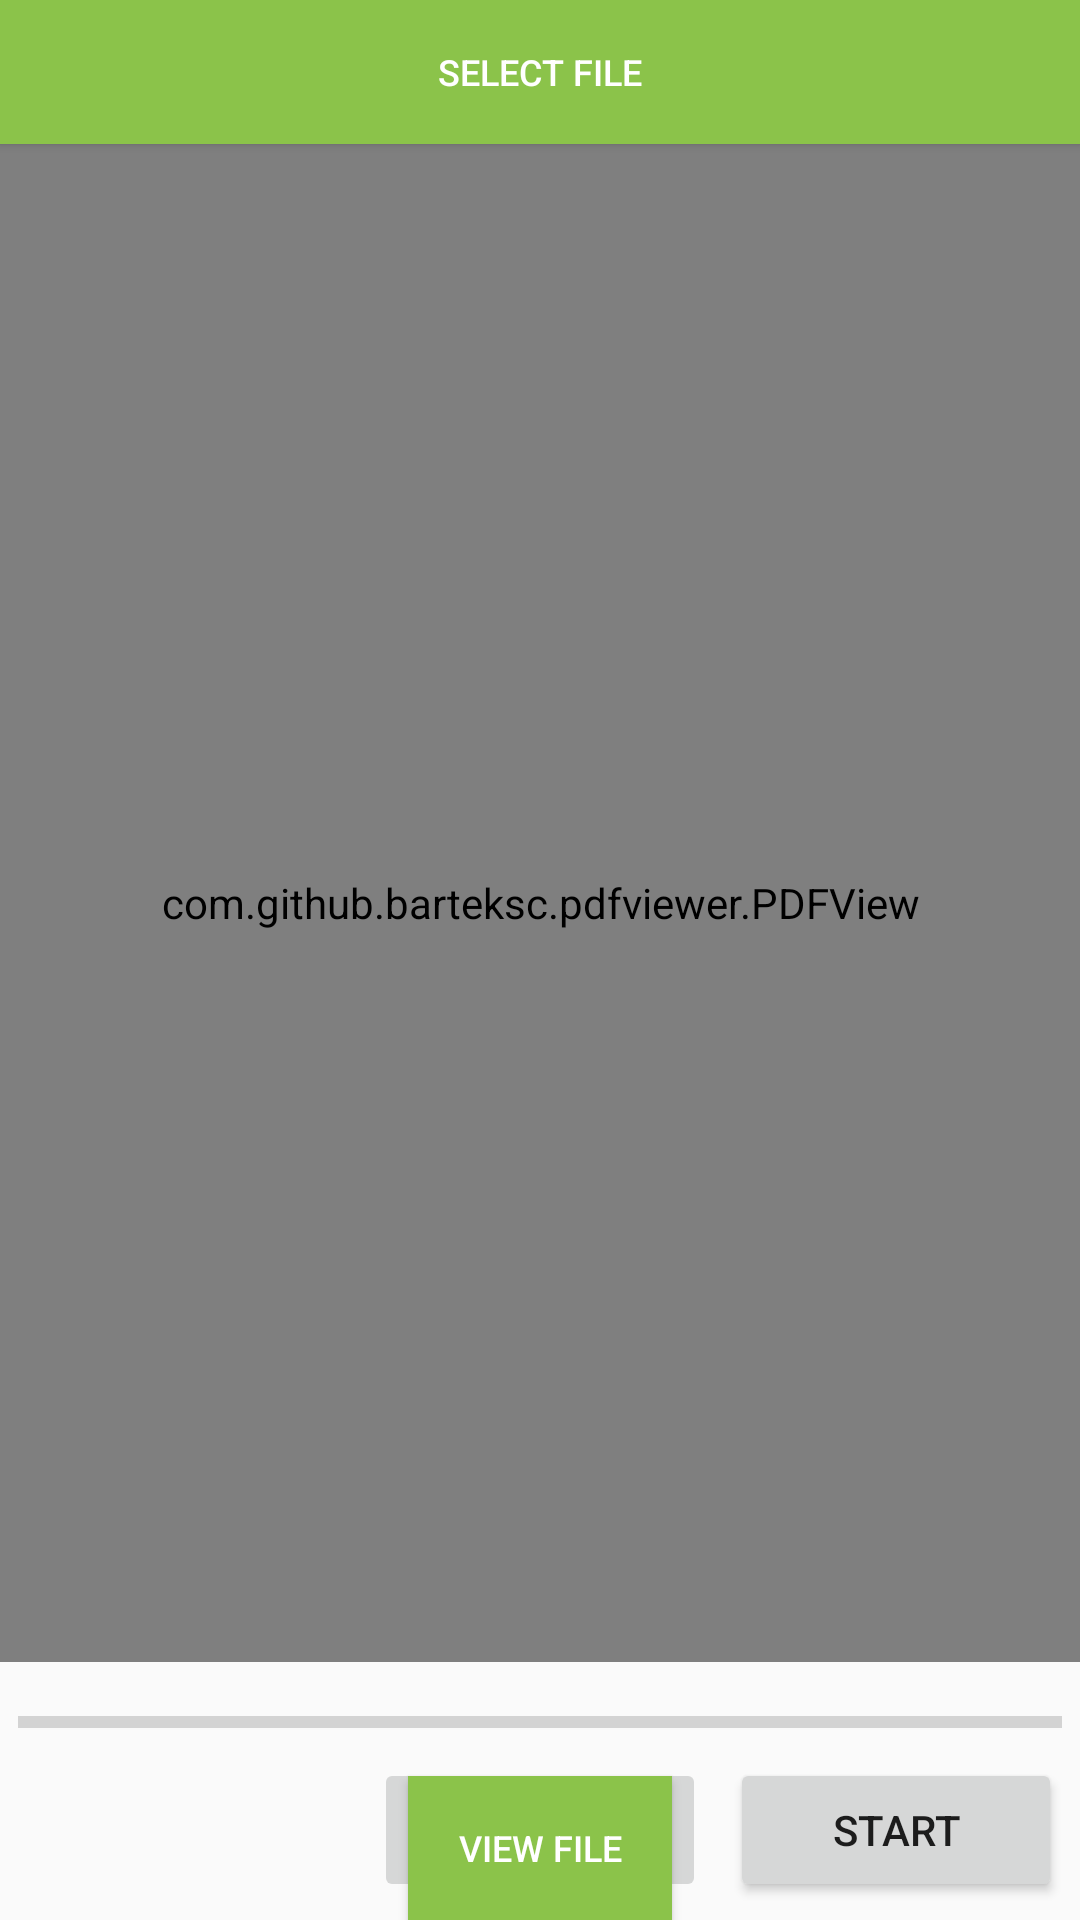

Write the Android layout XML for this screen, with the resource values it uses.
<!-- AndroidManifest.xml: application theme MyMaterialTheme -->
<!-- res/layout/activity_file_prdownload.xml -->
<?xml version="1.0" encoding="utf-8"?>
<RelativeLayout xmlns:android="http://schemas.android.com/apk/res/android"
    xmlns:app="http://schemas.android.com/apk/res-auto"
    xmlns:tools="http://schemas.android.com/tools"
    android:layout_width="match_parent"
    android:layout_height="match_parent"
    tools:context=".activities.FilePRDownloadActivity">

    <Button
        android:id="@+id/btn_picFile"
        android:layout_width="match_parent"
        android:layout_height="wrap_content"
        android:layout_gravity="center"
        android:background="#8BC34A"
        android:padding="10dp"
        android:paddingLeft="5dp"
        android:paddingRight="5dp"
        android:text="Select File"
        android:textColor="#fff"
        android:textSize="12sp" />


    <com.github.barteksc.pdfviewer.PDFView
        android:id="@+id/pdfView"
        android:layout_width="match_parent"
        android:layout_height="match_parent"
        android:layout_above="@+id/layoutButton"
        android:layout_below="@+id/btn_picFile"
        android:layout_marginBottom="10dp" />

    <RelativeLayout
        android:id="@+id/layoutButton"
        android:layout_width="match_parent"
        android:layout_height="wrap_content"
        android:layout_alignParentBottom="true"
        android:layout_margin="2dp">

        <ProgressBar
            android:id="@+id/progressBarOne"
            style="@style/Widget.AppCompat.ProgressBar.Horizontal"
            android:layout_width="match_parent"
            android:layout_height="wrap_content"
            android:layout_alignParentTop="true"
            android:layout_marginLeft="4dp"
            android:layout_marginRight="4dp"
            android:progressTint="@color/colorPrimaryDark" />

        <LinearLayout
            android:layout_width="match_parent"
            android:layout_height="wrap_content"
            android:layout_below="@+id/progressBarOne"
            android:orientation="horizontal">

            <TextView
                android:id="@+id/textViewProgressOne"
                android:layout_width="match_parent"
                android:layout_height="wrap_content"
                android:layout_margin="2dp"
                android:layout_weight="1"
                android:textAlignment="center" />

            <Button
                android:id="@+id/buttonCancelOne"
                android:layout_width="match_parent"
                android:layout_height="wrap_content"
                android:layout_margin="4dp"
                android:layout_weight="1"
                android:enabled="false"
                android:text="cancel" />

            <Button
                android:id="@+id/buttonOne"
                android:layout_width="match_parent"
                android:layout_height="wrap_content"
                android:layout_margin="4dp"
                android:layout_weight="1"
                android:text="start" />

        </LinearLayout>

    </RelativeLayout>

    <Button
        android:id="@+id/view_file"
        android:layout_width="wrap_content"
        android:layout_height="wrap_content"
        android:layout_alignParentBottom="true"
        android:layout_centerHorizontal="true"
        android:layout_gravity="center"
        android:background="#8BC34A"
        android:padding="10dp"
        android:paddingLeft="5dp"
        android:paddingRight="5dp"
        android:text="View File"
        android:textColor="#fff"
        android:textSize="12sp" />

</RelativeLayout>
<!-- resources referenced by this layout -->
<resources>
  <color name="colorPrimaryDark">#0B6CCB</color>
  <style name="MyMaterialTheme" parent="MyMaterialTheme.Base">
  
      </style>
  <style name="MyMaterialTheme.Base" parent="Theme.AppCompat.Light.DarkActionBar">
          
          <item name="windowNoTitle">true</item>
          <item name="windowActionBar">false</item>
          <item name="colorPrimary">@color/colorPrimary</item>
          <item name="colorPrimaryDark">@color/colorPrimaryDark</item>
          <item name="colorAccent">@color/colorAccent</item>
      </style>
  <color name="colorPrimary">#17CAC8</color>
  <color name="colorAccent">#D81B60</color>
</resources>
